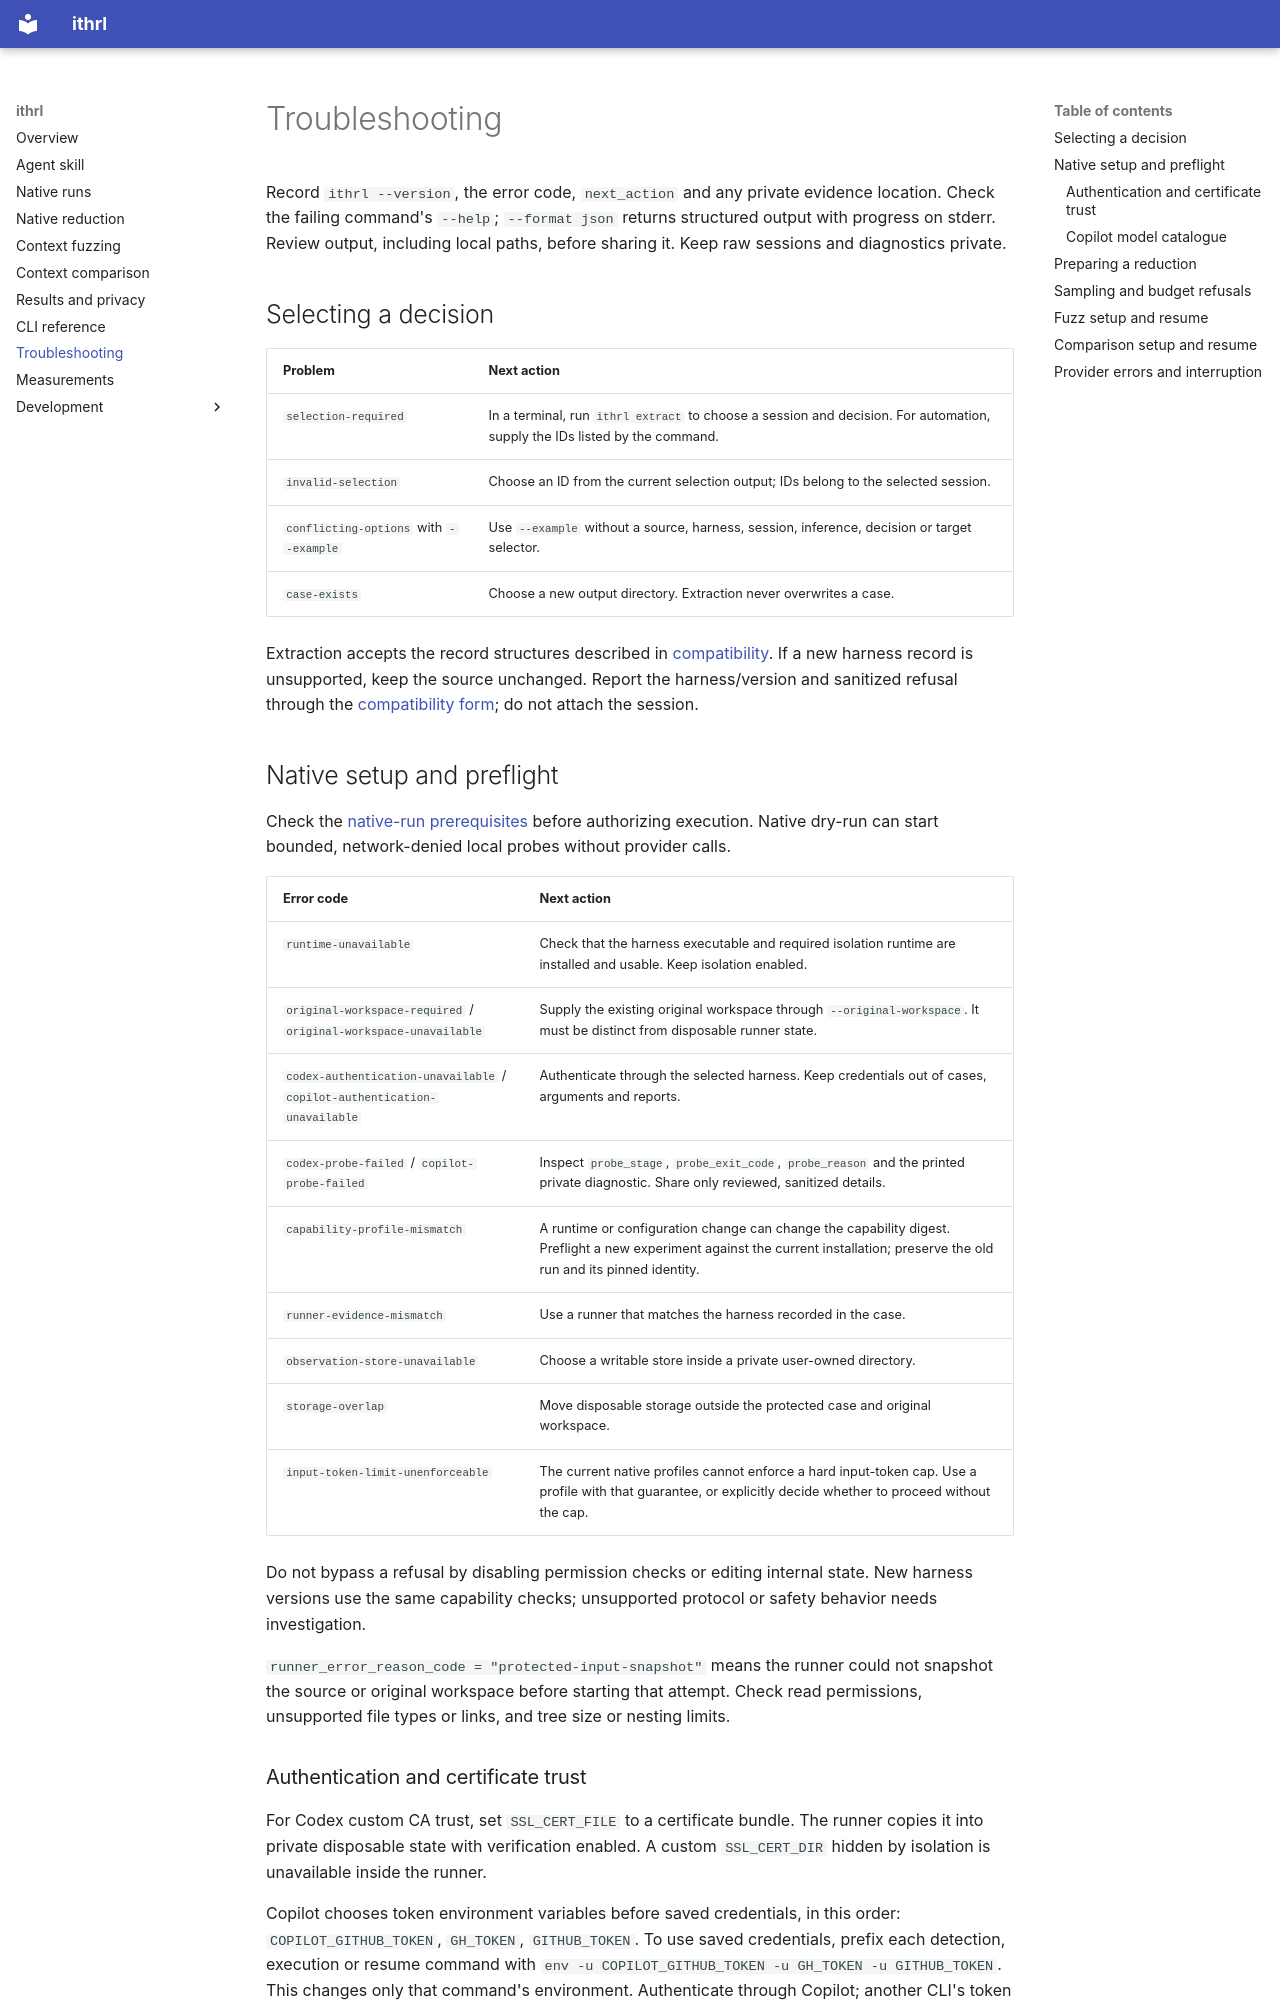

repository: andyrossa/llm-context-packer · page: troubleshooting/index.html · generator: mkdocs

# Troubleshooting

Record `ithrl --version`, the error code, `next_action` and any private evidence location. Check
the failing command's `--help`; `--format json` returns structured output with progress on stderr.
Review output, including local paths, before sharing it. Keep raw sessions and diagnostics private.

## Selecting a decision

| Problem | Next action |
| --- | --- |
| `selection-required` | In a terminal, run `ithrl extract` to choose a session and decision. For automation, supply the IDs listed by the command. |
| `invalid-selection` | Choose an ID from the current selection output; IDs belong to the selected session. |
| `conflicting-options` with `--example` | Use `--example` without a source, harness, session, inference, decision or target selector. |
| `case-exists` | Choose a new output directory. Extraction never overwrites a case. |

Extraction accepts the record structures described in
[compatibility](native-runs.md#compatibility-and-measurements). If a new harness record is
unsupported, keep the source unchanged. Report the harness/version and sanitized refusal through the
[compatibility form](https://github.com/andyrossa/llm-context-packer/issues/new?template=compatibility.yml);
do not attach the session.

## Native setup and preflight

Check the [native-run prerequisites](native-runs.md#native-prerequisites) before authorizing
execution. Native dry-run can start bounded, network-denied local probes without provider calls.

| Error code | Next action |
| --- | --- |
| `runtime-unavailable` | Check that the harness executable and required isolation runtime are installed and usable. Keep isolation enabled. |
| `original-workspace-required` / `original-workspace-unavailable` | Supply the existing original workspace through `--original-workspace`. It must be distinct from disposable runner state. |
| `codex-authentication-unavailable` / `copilot-authentication-unavailable` | Authenticate through the selected harness. Keep credentials out of cases, arguments and reports. |
| `codex-probe-failed` / `copilot-probe-failed` | Inspect `probe_stage`, `probe_exit_code`, `probe_reason` and the printed private diagnostic. Share only reviewed, sanitized details. |
| `capability-profile-mismatch` | A runtime or configuration change can change the capability digest. Preflight a new experiment against the current installation; preserve the old run and its pinned identity. |
| `runner-evidence-mismatch` | Use a runner that matches the harness recorded in the case. |
| `observation-store-unavailable` | Choose a writable store inside a private user-owned directory. |
| `storage-overlap` | Move disposable storage outside the protected case and original workspace. |
| `input-token-limit-unenforceable` | The current native profiles cannot enforce a hard input-token cap. Use a profile with that guarantee, or explicitly decide whether to proceed without the cap. |

Do not bypass a refusal by disabling permission checks or editing internal state. New harness
versions use the same capability checks; unsupported protocol or safety behavior needs
investigation.

`runner_error_reason_code = "protected-input-snapshot"` means the runner could not snapshot the
source or original workspace before starting that attempt. Check read permissions, unsupported
file types or links, and tree size or nesting limits.
